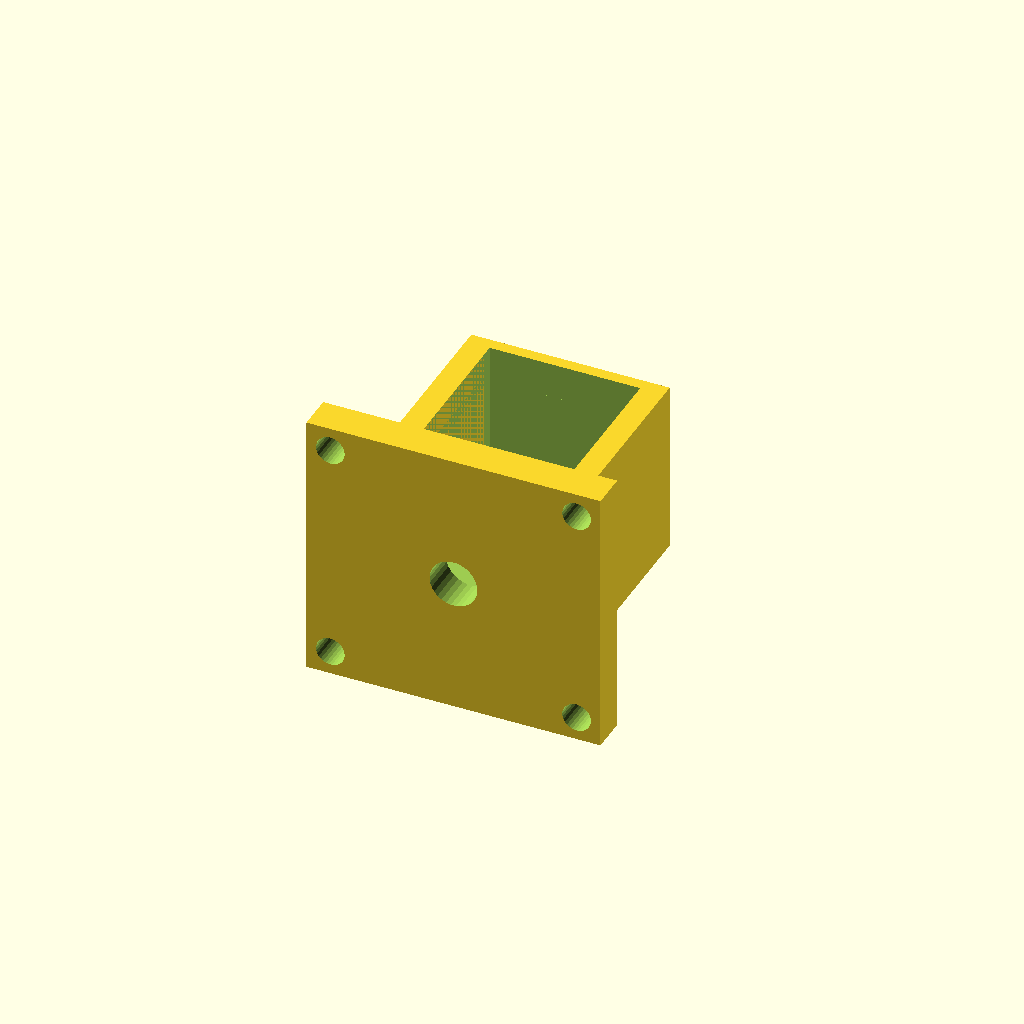
Cell 1 — every parameter at its default value.
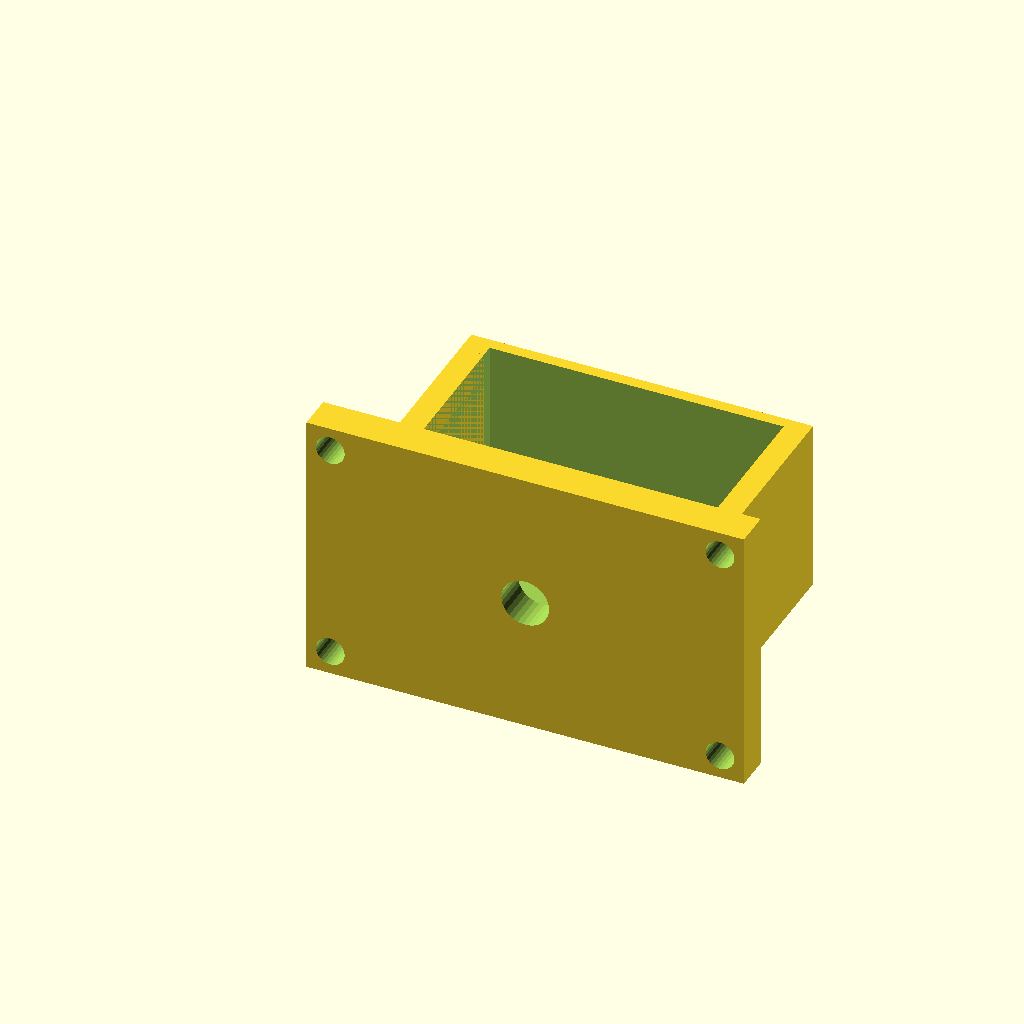
Cell 2: motor_body_w = 24 (everything else at default).
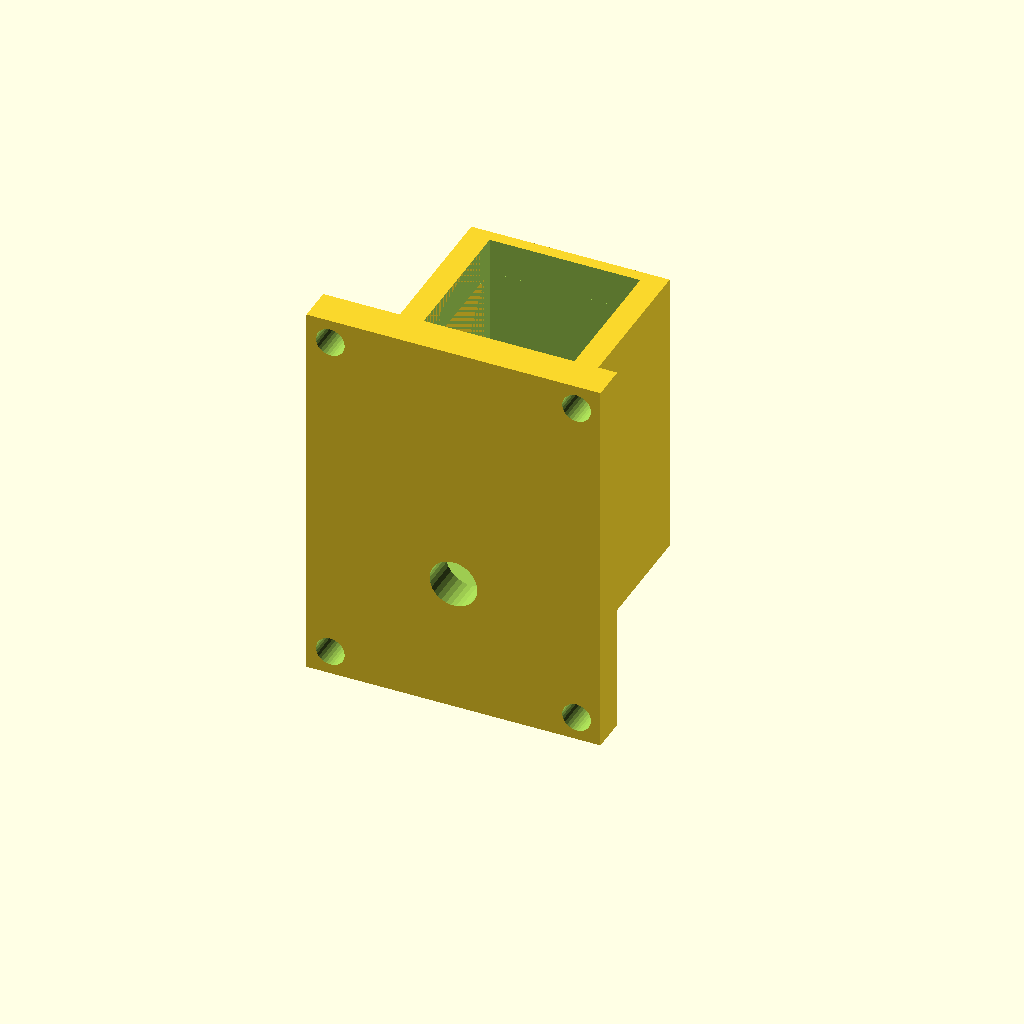
Cell 3: the same model with motor_body_h = 20.
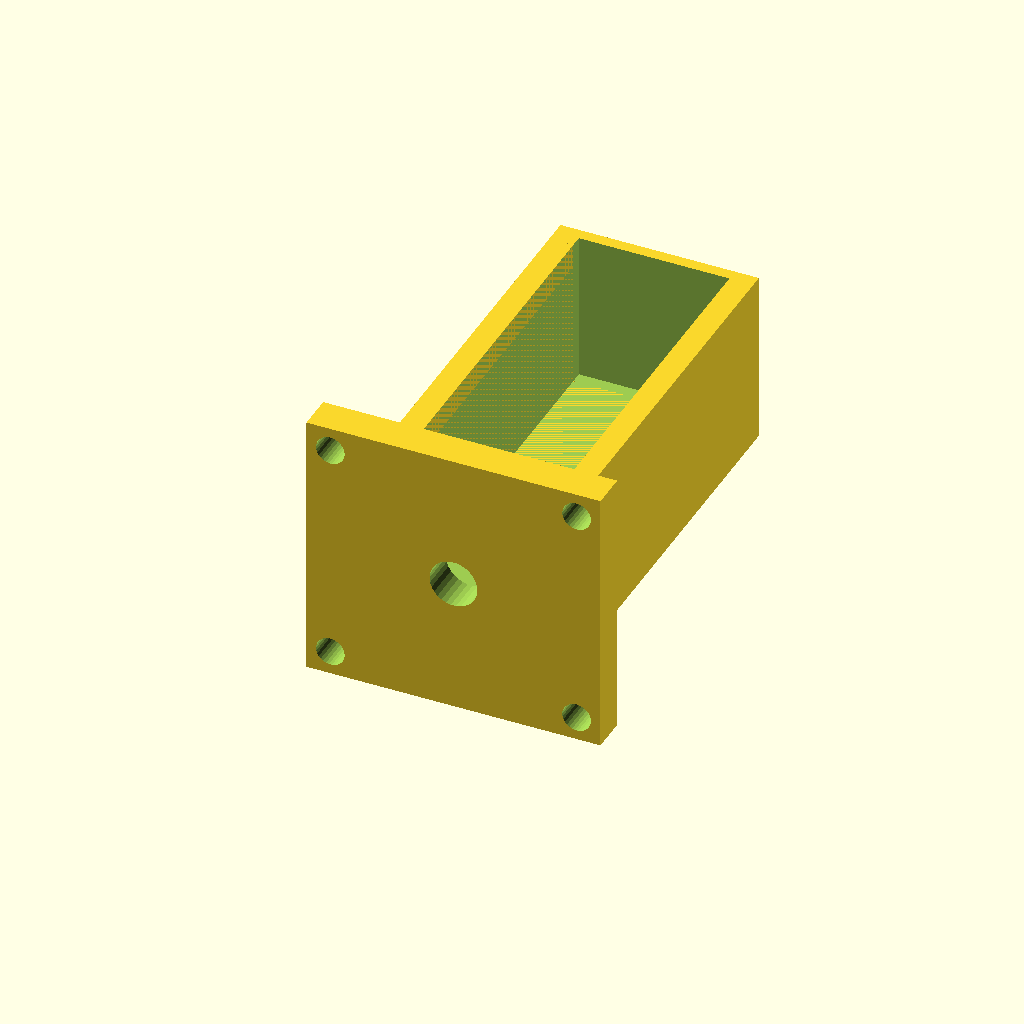
Cell 4 — motor_body_l set to 32, the other parameters unchanged.
One fixed orthographic camera (rotation 55°, 0°, 25°; colour scheme Cornfield) for every cell.
The OpenSCAD source (hardware_files/motor_mount_conv.scad):
// FoldIt Robot - Conveyor Motor Mount (N20 DC Gear Motor)
// Scale: 1:4
// Cradle bracket for N20 micro gear motor, mounts to belt_frame side wall
// Motor shaft aligns with rear roller axle
//
// PRINT GUIDANCE: Print flat with base plate on bed. No supports needed.

$fn = 30;

// N20 motor dimensions at 1:4 scale
motor_body_w = 12;         // motor body width
motor_body_h = 10;         // motor body height
motor_body_l = 16;         // motor body length (including gearbox)
motor_shaft_dia = 3;       // output shaft diameter
motor_shaft_offset_z = 5;  // shaft center height from motor bottom

// Bracket parameters
wall = 2;
clearance = 0.3;           // clearance around motor body
bracket_inner_w = motor_body_w + clearance * 2;
bracket_inner_h = motor_body_h + clearance * 2;
bracket_outer_w = bracket_inner_w + wall * 2;
bracket_outer_h = bracket_inner_h + wall * 2;
bracket_length = motor_body_l + wall;

// Mounting flange (attaches to belt_frame side wall)
flange_width = bracket_outer_w + 8;
flange_height = bracket_outer_h + 8;
flange_thickness = 3;

// Hardware
m2_hole = 2.4;             // M2 clearance hole
m2_spacing_w = bracket_outer_w + 4;
m2_spacing_h = bracket_outer_h + 4;

module motor_mount_conv() {
    difference() {
        union() {
            // Mounting flange
            translate([-(flange_width - bracket_outer_w) / 2,
                       0,
                       -(flange_height - bracket_outer_h) / 2])
                cube([flange_width, flange_thickness, flange_height]);

            // Motor cradle (U-shaped, open top for motor insertion)
            translate([0, flange_thickness, 0])
                _motor_cradle();
        }

        // Motor cavity
        translate([wall, flange_thickness, wall])
            cube([bracket_inner_w, motor_body_l + 1, bracket_inner_h]);

        // Open top for motor insertion
        translate([wall, flange_thickness, wall + bracket_inner_h - 1])
            cube([bracket_inner_w, motor_body_l + 1, wall + 2]);

        // Shaft pass-through hole in flange
        translate([bracket_outer_w / 2,
                   -0.5,
                   wall + clearance + motor_shaft_offset_z])
            rotate([-90, 0, 0])
                cylinder(d=motor_shaft_dia + 1, h=flange_thickness + 1);

        // M2 mounting holes in flange (4 corners)
        _flange_holes();
    }
}

module _motor_cradle() {
    // Bottom wall
    cube([bracket_outer_w, bracket_length, wall]);

    // Left wall
    cube([wall, bracket_length, bracket_outer_h]);

    // Right wall
    translate([wall + bracket_inner_w, 0, 0])
        cube([wall, bracket_length, bracket_outer_h]);

    // Back wall (motor stop)
    translate([0, bracket_length - wall, 0])
        cube([bracket_outer_w, wall, bracket_outer_h]);
}

module _flange_holes() {
    cx = bracket_outer_w / 2;
    cz = bracket_outer_h / 2;

    positions = [
        [cx - m2_spacing_w / 2, cz - m2_spacing_h / 2],
        [cx + m2_spacing_w / 2, cz - m2_spacing_h / 2],
        [cx - m2_spacing_w / 2, cz + m2_spacing_h / 2],
        [cx + m2_spacing_w / 2, cz + m2_spacing_h / 2]
    ];

    for (pos = positions) {
        translate([pos[0], -0.5, pos[1]])
            rotate([-90, 0, 0])
                cylinder(d=m2_hole, h=flange_thickness + 1);
    }
}

// Render when opened directly
motor_mount_conv();
Parameter table extracted from the source (name, type, default, range or options):
motor_body_w: number, default 12
motor_body_h: number, default 10
motor_body_l: number, default 16
motor_shaft_dia: number, default 3
motor_shaft_offset_z: number, default 5
wall: number, default 2
clearance: number, default 0.3
flange_thickness: number, default 3
m2_hole: number, default 2.4
